Run: headless pygame with SDL's dummy video driver; simulated clock (each Clock.tick advances the game by its frame time, no real sleeping); random seed 0; keys injected as events and as key.get_pressed() state; no mouse input.
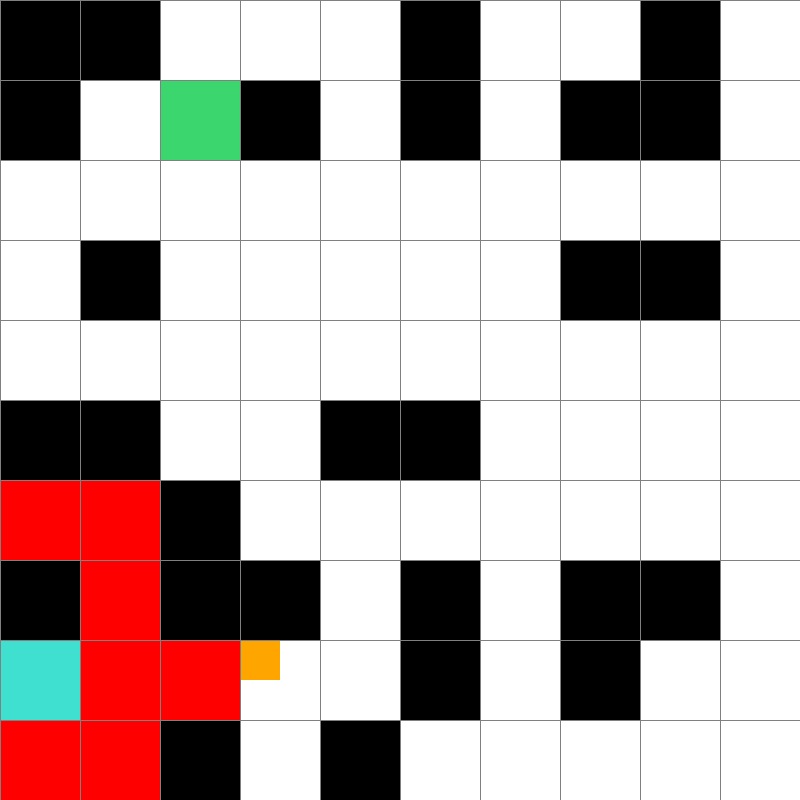
Frame 1 of 2 · flips 1–60 · no input
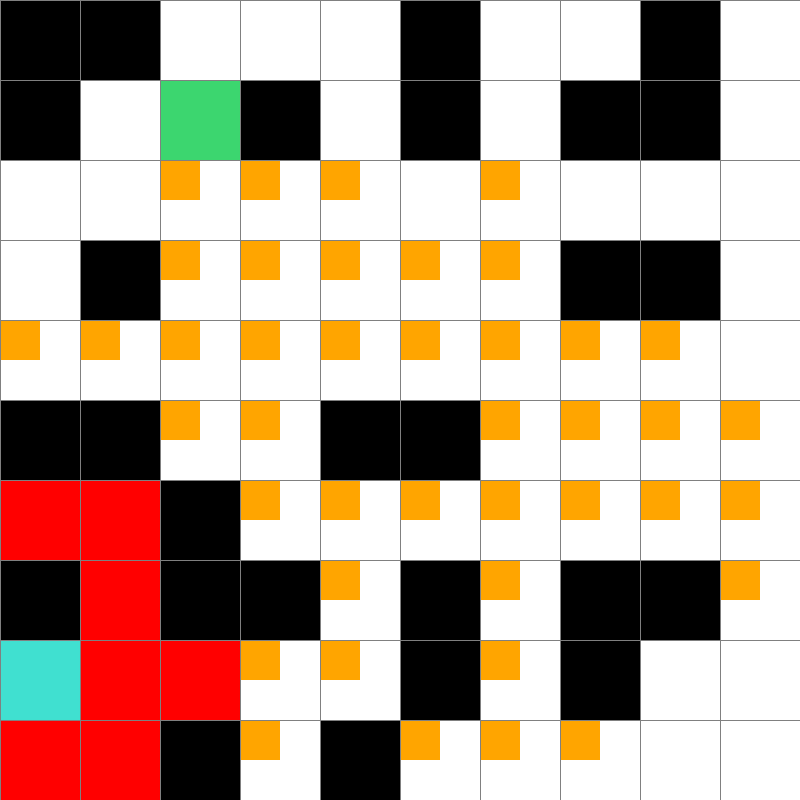
Frame 2 of 2 · flips 61–180 · tapped SPACE, RETURN · held RIGHT (→), D (game ended)

The pygame program that drew these frames:

import pygame
import math
import random
from queue import PriorityQueue

WIDTH = 800
Q = 1
WIN = pygame.display.set_mode((WIDTH, WIDTH))
pygame.display.set_caption("A* Path Finding Algorithm")

RED = (255, 0, 0)
GREEN = (0, 255, 0)
GREEN_YELLOW = (60, 214, 111)
BLUE = (0, 0, 255)
YELLOW = (255, 255, 0)
WHITE = (255, 255, 255)
BLACK = (0, 0, 0)
PURPLE = (128, 0, 128)
ORANGE = (255, 165, 0)
GREY = (128, 128, 128)
TURQUOISE = (64, 224, 208)
BROWN = (79, 46, 13)


# D = 3

class Spot:
    def __init__(self, row, col, width, total_rows) -> None:
        self.row = row
        self.col = col
        self.x = row * width
        self.y = col * width
        self.color = WHITE
        self.neighbors = []
        self.unres_neighbors = []
        self.width = width
        self.total_rows = total_rows
        self.num_white_nei = 0
        # self.path = False
        self.fire = False

    def get_pos(self):
        return self.row, self.col

    def is_closed(self):
        return self.color == RED

    def is_open(self):
        return self.color == GREEN

    def is_barrier(self):
        return self.color == BLACK

    def is_white(self):
        return self.color == WHITE

    def is_start(self):
        return self.color == TURQUOISE

    def is_end(self):
        return self.color == GREEN_YELLOW

    def is_fire(self):
        return self.fire

    def is_path(self):
        return self.color == PURPLE

    def reset(self):
        self.color = WHITE
        # self.path = False

    def make_color(self, color) -> None:
        self.color = color

    def get_color(self):
        return self.color

    def make_start(self):
        self.color = TURQUOISE

    def make_closed(self):
        self.color = RED

    def make_open(self):
        self.color = GREEN

    def make_barrier(self):
        self.color = BLACK

    def make_fire(self):
        self.fire = True

    def make_end(self):
        self.color = GREEN_YELLOW

    def make_path(self):
        self.color = PURPLE

    def draw(self, win):
        pygame.draw.rect(
            win, self.color, (self.x, self.y, self.width, self.width))
        if (self.fire):
            pygame.draw.rect(
                win, ORANGE, (self.x, self.y, self.width/2, self.width/2))

    def update_neighbors(self, grid):
        self.neighbors = []
        # DOWN
        if self.row < self.total_rows - 1 and not (grid[self.row + 1][self.col].is_barrier() or grid[self.row + 1][self.col].is_fire()):
            self.neighbors.append(grid[self.row + 1][self.col])
        # UP
        if self.row > 0 and not (grid[self.row - 1][self.col].is_barrier() or grid[self.row - 1][self.col].is_fire()):
            self.neighbors.append(grid[self.row - 1][self.col])
        # RIGHT
        if self.col < self.total_rows - 1 and not (grid[self.row][self.col + 1].is_barrier() or grid[self.row][self.col + 1].is_fire()):
            self.neighbors.append(grid[self.row][self.col + 1])
        # LEFT
        if self.col > 0 and not (grid[self.row][self.col - 1].is_barrier() or grid[self.row][self.col - 1].is_fire()):
            self.neighbors.append(grid[self.row][self.col - 1])

    def update_unres_neighbors(self, grid):
        self.unres_neighbors = []
        # DOWN
        if self.row < self.total_rows - 1:
            self.unres_neighbors.append(grid[self.row + 1][self.col])
        # UP
        if self.row > 0:
            self.unres_neighbors.append(grid[self.row - 1][self.col])
        # RIGHT
        if self.col < self.total_rows - 1:
            self.unres_neighbors.append(grid[self.row][self.col + 1])
        # LEFT
        if self.col > 0:
            self.unres_neighbors.append(grid[self.row][self.col - 1])

    def __lt__(self, other):
        return False


def reconstruct_path(came_from, current, draw):
    while current in came_from:
        current = came_from[current]
        current.make_path()

# Manhattan distance from point to end


def h(p1, p2):
    x1, y1 = p1
    x2, y2 = p2
    return abs(x1 - x2) + abs(y1 - y2)

# Manhattan distance from point to fire


def h_time(p1, p2, time):
    x1, y1 = p1
    x2, y2 = p2
    return (abs(x1 - x2) + abs(y1 - y2)) / (1+time)


def algorithm(draw, grid, start, end, fire):
    count = 0

    # frontier
    open_set = PriorityQueue()
    open_set.put((0, count, start))
    came_from = {}

    # heuristic
    g_score = {spot: float('inf') for row in grid for spot in row}
    g_score[start] = 0
    f_score = {spot: float('inf') for row in grid for spot in row}
    f_score[start] = g_score[start] + h(start.get_pos(), end.get_pos())

    # reached
    open_set_hash = {start}

    while not open_set.empty():
        for event in pygame.event.get():
            if event.type == pygame.QUIT:
                pygame.quit()

        current = open_set.get()[2]
        open_set_hash.remove(current)

        if current == end:
            reconstruct_path(came_from, end, draw)
            start.make_start()
            end.make_end()
            for row in grid:
                for spot in row:
                    if not (spot.is_end() or spot.is_start() or spot.is_barrier() or spot.is_path()):
                        spot.reset()
            return True

        for neighbor in current.neighbors:
            temp_g_score = g_score[current] + 1

            if temp_g_score < g_score[neighbor]:
                came_from[neighbor] = current
                g_score[neighbor] = temp_g_score
                f_score[neighbor] = temp_g_score + \
                    h(neighbor.get_pos(), end.get_pos())
                if neighbor not in open_set_hash:
                    count += 1
                    open_set.put((f_score[neighbor], count, neighbor))
                    open_set_hash.add(neighbor)
                    neighbor.make_open()

        if current != start:
            current.make_closed()

    return False


def make_grid(rows, width):
    grid = []
    gap = width // rows

    for i in range(rows):
        grid.append([])
        for j in range(rows):
            spot = Spot(i, j, gap, rows)
            spot.make_barrier()
            grid[i].append(spot)
    return grid


def make_ship(draw, grid, rows):
    # Find a random spot on the grid
    random_row = random.randint(0, rows-1)
    random_col = random.randint(0, rows-1)

    start = grid[random_row][random_col]

    start.make_open()

    # Set of neighbors
    white = set()
    green = {start}
    red = set()
    brown = set()

    while green:
        # Pop the current one
        curr_cell = green.pop()

        # Turn it white
        curr_cell.make_color(WHITE)
        white.add(curr_cell)

        # Look at neighbors
        curr_cell.update_unres_neighbors(grid)

        for cell in curr_cell.unres_neighbors:
            cell.num_white_nei += 1

        # Make ship without deadends
        for cell in curr_cell.unres_neighbors:
            if cell.color == BLACK:
                cell.make_color(GREEN)
                green.add(cell)
            elif cell.color == GREEN:
                cell.make_color(RED)
                green.remove(cell)
                red.add(cell)
        # pygame.time.delay(2000)

    # Check for deadends
    for cell in white:
        # print((cell.row, cell.col, cell.num_white_nei))
        if cell.num_white_nei == 1:
            brown.add(cell)
            cell.make_color(BROWN)

        # pygame.time.delay(2000)

    # Half of the deadends get checked and made into cycles
    for _ in range(len(brown)//2):
        deadend = brown.pop()
        for nei in deadend.unres_neighbors:
            if nei.color == RED:
                red.remove(nei)
                nei.make_color(WHITE)
                white.add(nei)
                for neinei in nei.unres_neighbors:
                    neinei.num_white_nei += 1
                break
        deadend.make_color(WHITE)
        # pygame.time.delay(2000)
    # pygame.time.delay(1000)

    # Left over brown made into white
    while brown:
        leftover = brown.pop()
        leftover.make_color(WHITE)

    # pygame.time.delay(1000)
    while red:
        temp = red.pop()
        temp.make_color(BLACK)

    # pygame.time.delay(1000)

    random_bot = random.choice(list(white))
    random_bot.make_start()

    random_button = random.choice(list(white - {random_bot}))
    random_button.make_end()

    random_fire = random.choice(list(white - {random_bot, random_button}))
    random_fire.make_fire()

    return (random_bot, random_button, random_fire)


def draw_grid_lines(win, rows, width):
    gap = width // rows
    for i in range(rows):
        pygame.draw.line(win, GREY, (0, i*gap), (width, i*gap))
        for j in range(rows):
            pygame.draw.line(win, GREY, (j*gap, 0), (j*gap, width))


def draw(win, grid, rows, width):
    win.fill(WHITE)

    for row in grid:
        for spot in row:
            spot.draw(win)

    draw_grid_lines(win, rows, width)
    pygame.display.update()


def main(win, width):
    ROWS = 10
    grid = make_grid(ROWS, width)
    random_bot, random_button, random_fire = make_ship(
        lambda: draw(win, grid, ROWS, width), grid, ROWS)

    start = random_bot
    end = random_button
    for row in grid:
        for spot in row:
            spot.update_neighbors(grid)
    print(random_bot.get_pos())

    time = False
    run = True

    print(random_bot.get_pos(), random_fire.get_pos())

    # spot.update_unres_neighbors(grid)
    a = algorithm(lambda: draw(win, grid, ROWS, width),
                  grid, start, end, fire=random_fire)

    while run:
        for row in grid:
            for spot in row:
                spot.update_neighbors(grid)
                spot.update_unres_neighbors(grid)
        draw(win, grid, ROWS, width)
        for event in pygame.event.get():
            if event.type == pygame.QUIT:
                run = False

            if event.type == pygame.KEYDOWN:  # Space
                if event.key == pygame.K_SPACE and start and end:
                    time = True

                if event.key == pygame.K_c:
                    start = None
                    end = None
                    grid = make_grid(ROWS, width)
        if (time):
            # pygame.time.delay(1000)
            print("ONE TIME STEP PASSED")
            for nei in start.neighbors:
                print(nei.get_pos(), nei.get_color(), nei.is_fire())
                if nei.is_path() or nei.is_end():
                    print("YES")
                    nei.make_start()
                    start.reset()
                    start = nei
            if (start == end):
                print("HOORAYYYY")
                # pygame.time.delay(300)
                time = False
                run = False
                continue
            firespots = set()
            for row in grid:
                for spot in row:
                    if (spot.is_white() or spot.is_start() or spot.is_end()):
                        K = 0
                        for nei in spot.unres_neighbors:
                            if nei.is_fire():
                                K += 1
                        # if(K > 0):
                        #     print(K, "SKDUJFGHSD")
                        probability = 1 - ((1 - Q)**K)

                        # print(probability)
                        if random.random() < probability:
                            firespots.add(spot)
                            # print("added")
                        else:
                            pass
            for spot in firespots:
                spot.make_fire()
            if (start.is_fire() or end.is_fire()):
                print("RIP BOZO")
                # pygame.time.delay(300)
                time = False
                run = False
                continue

    pygame.quit()


main(WIN, WIDTH)
